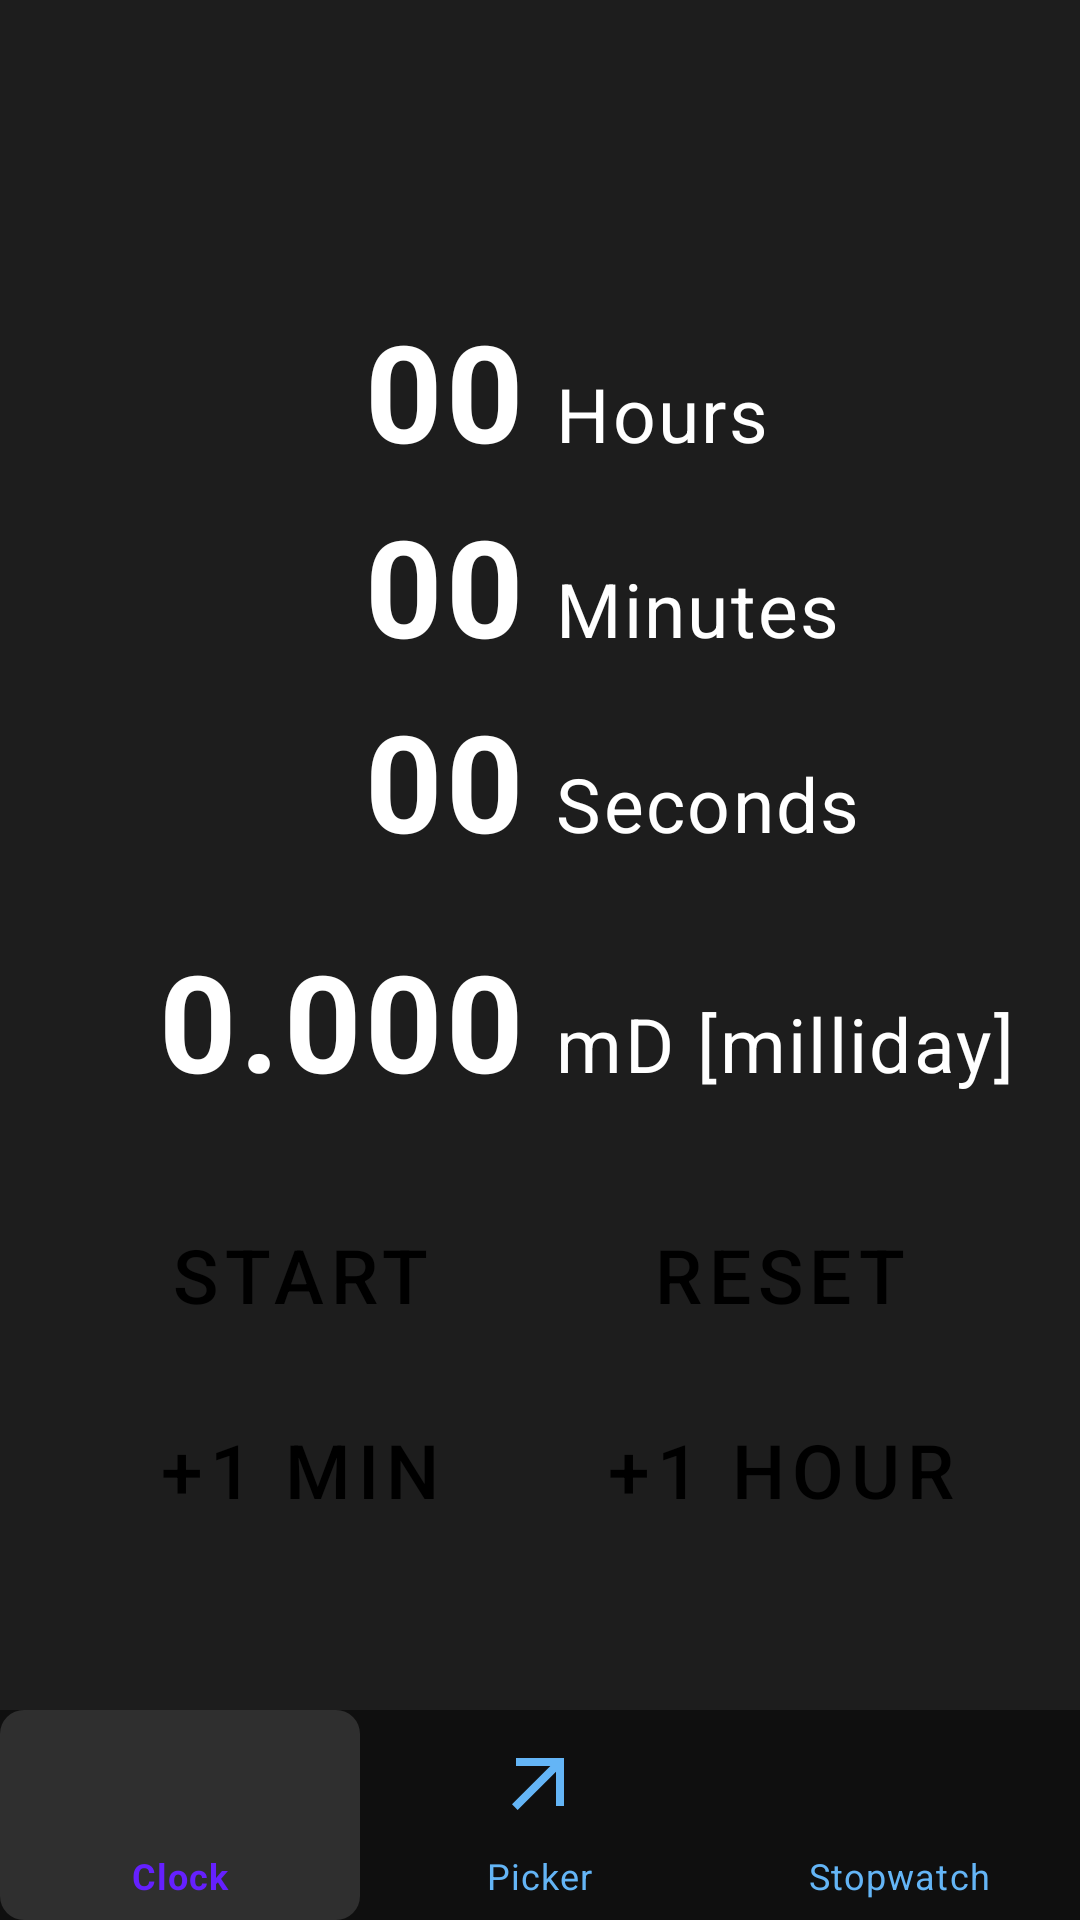

Produce the Android XML layout that renders to this screen, including the resource entries it uses.
<!-- AndroidManifest.xml: application theme Theme.DecimalClock -->
<!-- res/layout/activity_stopwatch.xml -->
<?xml version="1.0" encoding="utf-8"?>
<androidx.constraintlayout.widget.ConstraintLayout xmlns:android="http://schemas.android.com/apk/res/android"
    xmlns:app="http://schemas.android.com/apk/res-auto"
    xmlns:tools="http://schemas.android.com/tools"
    android:id="@+id/main"
    android:layout_width="match_parent"
    android:layout_height="match_parent"
    android:background="@color/main_background"
    android:padding="0dp"
    tools:context=".ui.stopwatch.StopwatchActivity">

    <androidx.constraintlayout.widget.ConstraintLayout
        android:layout_width="0dp"
        android:layout_height="0dp"
        app:layout_constraintStart_toStartOf="parent"
        app:layout_constraintEnd_toEndOf="parent"
        app:layout_constraintTop_toTopOf="parent"
        app:layout_constraintBottom_toTopOf="@id/bottomSpacer">

        
        <androidx.constraintlayout.widget.ConstraintLayout
            android:id="@+id/contentContainer"
            android:layout_width="match_parent"
            android:layout_height="wrap_content"
            app:layout_constraintBottom_toBottomOf="parent"
            app:layout_constraintStart_toStartOf="parent"
            app:layout_constraintEnd_toEndOf="parent">

            
            <LinearLayout
                android:id="@+id/timeDisplayContainer"
                style="@style/Widget.DecimalClock.LinearLayout.Vertical"
                app:layout_constraintTop_toTopOf="parent"
                app:layout_constraintStart_toStartOf="parent"
                app:layout_constraintEnd_toEndOf="parent"
                android:layout_marginTop="@dimen/margin_xlarge">

                
                <LinearLayout style="@style/Widget.DecimalClock.LinearLayout.Horizontal">
                    <TextView
                        android:id="@+id/hoursDisplay"
                        android:layout_width="0dp"
                        android:layout_height="wrap_content"
                        android:layout_weight="1"
                        android:text="00"
                        style="@style/TextAppearance.DecimalClock.StopwatchDisplay"
                        android:paddingEnd="@dimen/margin_standard" />

                    <TextView
                        android:layout_width="0dp"
                        android:layout_height="wrap_content"
                        android:layout_weight="1"
                        android:text="Hours"
                        style="@style/TextAppearance.DecimalClock.StopwatchLabel"
                        android:paddingStart="@dimen/margin_standard" />
                </LinearLayout>

                
                <LinearLayout style="@style/Widget.DecimalClock.LinearLayout.Horizontal">
                    <TextView
                        android:id="@+id/minutesDisplay"
                        android:layout_width="0dp"
                        android:layout_height="wrap_content"
                        android:layout_weight="1"
                        android:text="00"
                        style="@style/TextAppearance.DecimalClock.StopwatchDisplay"
                        android:paddingEnd="@dimen/margin_standard" />

                    <TextView
                        android:layout_width="0dp"
                        android:layout_height="wrap_content"
                        android:layout_weight="1"
                        android:text="Minutes"
                        style="@style/TextAppearance.DecimalClock.StopwatchLabel"
                        android:paddingStart="@dimen/margin_standard" />
                </LinearLayout>

                
                <LinearLayout style="@style/Widget.DecimalClock.LinearLayout.Horizontal">
                    <TextView
                        android:id="@+id/secondsDisplay"
                        android:layout_width="0dp"
                        android:layout_height="wrap_content"
                        android:layout_weight="1"
                        android:text="00"
                        style="@style/TextAppearance.DecimalClock.StopwatchDisplay"
                        android:paddingEnd="@dimen/margin_standard" />

                    <TextView
                        android:layout_width="0dp"
                        android:layout_height="wrap_content"
                        android:layout_weight="1"
                        android:text="Seconds"
                        style="@style/TextAppearance.DecimalClock.StopwatchLabel"
                        android:paddingStart="@dimen/margin_standard" />
                </LinearLayout>
            </LinearLayout>

            
            <LinearLayout
                android:id="@+id/decimalContainer"
                style="@style/Widget.DecimalClock.LinearLayout.Horizontal"
                app:layout_constraintTop_toBottomOf="@id/timeDisplayContainer"
                app:layout_constraintStart_toStartOf="parent"
                app:layout_constraintEnd_toEndOf="parent"
                android:layout_marginTop="@dimen/margin_large">

                <TextView
                    android:id="@+id/decimalTimeDisplay"
                    android:layout_width="0dp"
                    android:layout_height="wrap_content"
                    android:layout_weight="1"
                    android:text="0.000"
                    style="@style/TextAppearance.DecimalClock.StopwatchDisplay"
                    android:paddingEnd="@dimen/margin_standard" />

                <TextView
                    android:id="@+id/decimalUnitDisplay"
                    android:layout_width="0dp"
                    android:layout_height="wrap_content"
                    android:layout_weight="1"
                    android:text="mD [milliday]"
                    style="@style/TextAppearance.DecimalClock.StopwatchUnit"
                    android:paddingStart="@dimen/margin_standard" />
            </LinearLayout>

            
            <LinearLayout
                android:id="@+id/controlButtonsContainer"
                style="@style/Widget.DecimalClock.LinearLayout.Vertical"
                app:layout_constraintTop_toBottomOf="@id/decimalContainer"
                app:layout_constraintStart_toStartOf="parent"
                app:layout_constraintEnd_toEndOf="parent"
                android:layout_marginTop="@dimen/margin_xlarge"
                android:gravity="center">

                
                <LinearLayout
                    android:id="@+id/startResetButtons"
                    style="@style/Widget.DecimalClock.LinearLayout.Horizontal"
                    android:gravity="center"
                    android:layout_marginTop="0dp">

                    <Button
                        android:id="@+id/btnStartStop"
                        style="@style/Widget.DecimalClock.Button"
                        android:text="START"
                        android:layout_marginEnd="@dimen/margin_standard" />

                    <Button
                        android:id="@+id/btnReset"
                        style="@style/Widget.DecimalClock.Button"
                        android:text="RESET"
                        android:layout_marginStart="@dimen/margin_standard" />
                </LinearLayout>

                
                <LinearLayout
                    android:id="@+id/timeAdjustButtons"
                    style="@style/Widget.DecimalClock.LinearLayout.Horizontal"
                    android:gravity="center">

                    <Button
                        android:id="@+id/btnAddMinute"
                        style="@style/Widget.DecimalClock.Button"
                        android:text="+1 MIN"
                        android:layout_marginEnd="@dimen/margin_standard" />

                    <Button
                        android:id="@+id/btnAddHour"
                        style="@style/Widget.DecimalClock.Button"
                        android:text="+1 HOUR"
                        android:layout_marginStart="@dimen/margin_standard" />
                </LinearLayout>
            </LinearLayout>
        </androidx.constraintlayout.widget.ConstraintLayout>
    </androidx.constraintlayout.widget.ConstraintLayout>

    <Space
        android:id="@+id/bottomSpacer"
        android:layout_width="0dp"
        android:layout_height="@dimen/bottom_spacer_height"
        app:layout_constraintBottom_toTopOf="@id/bottomNavigation"
        app:layout_constraintStart_toStartOf="parent"
        app:layout_constraintEnd_toEndOf="parent" />

    
    <com.google.android.material.bottomnavigation.BottomNavigationView
        android:id="@+id/bottomNavigation"
        android:layout_width="match_parent"
        android:layout_height="@dimen/bottom_nav_height"
        style="@style/Widget.DecimalClock.BottomNavigationView"
        app:layout_constraintBottom_toBottomOf="parent"
        app:layout_constraintStart_toStartOf="parent"
        app:layout_constraintEnd_toEndOf="parent"
        app:menu="@menu/bottom_nav_menu" />

</androidx.constraintlayout.widget.ConstraintLayout>
<!-- resources referenced by this layout -->
<resources>
  <color name="main_background">#1D1D1D</color>
  <dimen name="bottom_nav_height">83dp</dimen>
  <dimen name="bottom_spacer_height">40dp</dimen>
  <dimen name="margin_large">28dp</dimen>
  <dimen name="margin_standard">18dp</dimen>
  <dimen name="margin_xlarge">36dp</dimen>
  <style name="TextAppearance.DecimalClock.StopwatchDisplay" parent="TextAppearance.DecimalClock.Base">
         <item name="android:textSize">@dimen/text_stopwatch_display</item>
         <item name="android:textStyle">bold</item>
         <item name="android:gravity">end</item>
     </style>
  <style name="TextAppearance.DecimalClock.StopwatchLabel" parent="TextAppearance.DecimalClock.Base">
         <item name="android:textSize">@dimen/text_stopwatch_label</item>
         <item name="android:gravity">start</item>
     </style>
  <style name="TextAppearance.DecimalClock.StopwatchUnit" parent="TextAppearance.DecimalClock.Base">
         <item name="android:textSize">@dimen/text_stopwatch_unit</item>
         <item name="android:gravity">start</item>
     </style>
  <style name="Widget.DecimalClock.Button" parent="Widget.MaterialComponents.Button">
         <item name="android:layout_width">@dimen/button_width</item>
         <item name="android:layout_height">@dimen/button_height</item>
         <item name="android:textSize">@dimen/text_button</item>
         <item name="backgroundTint">@color/button_background</item>
         <item name="android:textColor">@color/button_text</item>
         <item name="cornerRadius">8dp</item>
     </style>
  <style name="Widget.DecimalClock.LinearLayout.Horizontal" parent="">
         <item name="android:layout_width">match_parent</item>
         <item name="android:layout_height">wrap_content</item>
         <item name="android:orientation">horizontal</item>
         <item name="android:layout_marginTop">@dimen/margin_standard</item>
     </style>
  <style name="Widget.DecimalClock.LinearLayout.Vertical" parent="">
         <item name="android:layout_width">match_parent</item>
         <item name="android:layout_height">wrap_content</item>
         <item name="android:orientation">vertical</item>
         <item name="android:layout_marginTop">@dimen/margin_standard</item>
     </style>
  <style name="TextAppearance.DecimalClock.Base" parent="TextAppearance.MaterialComponents.Body1">
         <item name="android:textColor">@color/main_text</item>
         <item name="android:textSize">16sp</item>
     </style>
  <dimen name="text_stopwatch_display">62sp</dimen>
  <dimen name="text_stopwatch_label">32sp</dimen>
  <dimen name="text_stopwatch_unit">32sp</dimen>
  <!-- drawable navigation_item_background (drawable) -->
  <?xml version="1.0" encoding="utf-8"?>
  <selector xmlns:android="http://schemas.android.com/apk/res/android">
      
      <item android:state_checked="true">
          <shape android:shape="rectangle">
              <solid android:color="#22FFFFFF" />
              <corners android:radius="8dp" />
          </shape>
      </item>
      
      <item>
          <shape android:shape="rectangle">
              <solid android:color="@android:color/transparent" />
              <corners android:radius="8dp" />
          </shape>
      </item>
  </selector>
  <color name="nav_menu_background">#0F0F0F</color>
  <style name="TextAppearance.BottomNavigationView.Large" parent="TextAppearance.MaterialComponents.Caption">
         <item name="android:textSize">12sp</item>
     </style>
  <dimen name="button_width">184dp</dimen>
  <dimen name="button_height">73dp</dimen>
  <dimen name="text_button">25sp</dimen>
  <color name="button_background">#64B5F6</color>
  <color name="button_text">#000000</color>
  <color name="button_background_dark">#1E88E5</color>
  <color name="surface_background">#1F1F1F</color>
  <color name="main_text">#FFFFFF</color>
  <color name="secondary_text">#CCCCCC</color>
  <color name="status_bar">#000000</color>
</resources>
